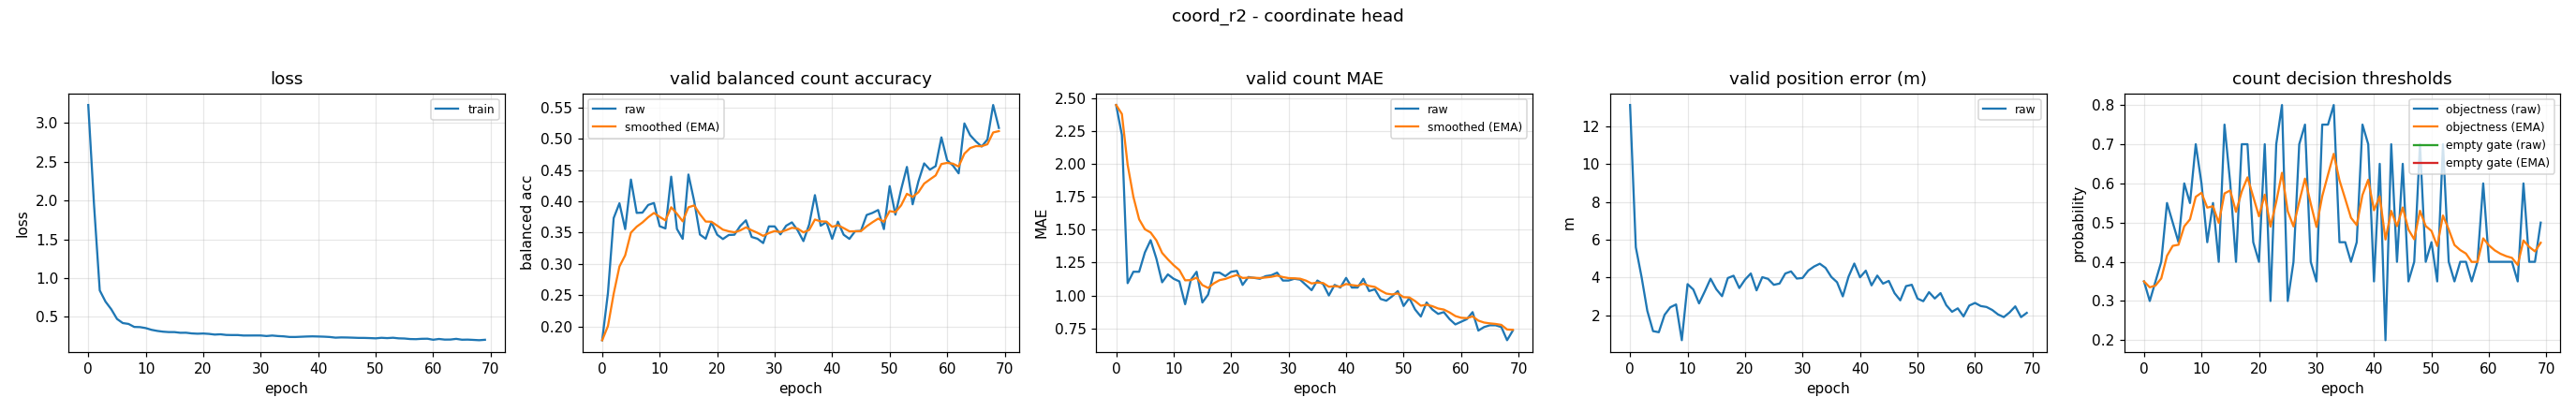

The file beside this chart, header and first rows:
epoch, train_loss, valid_bal, valid_bal_smoothed, valid_mae, valid_mae_smoothed, valid_error_m, valid_threshold, valid_threshold_smoothed, valid_empty_threshold, valid_empty_threshold_smoothed
0, 3.23, 0.1778, 0.1778, 2.447, 2.447, 13.14, 0.35, 0.35, nan, nan
1, 1.948, 0.2533, 0.2004, 2.22, 2.379, 5.604, 0.3, 0.335, nan, nan
2, 0.8408, 0.3734, 0.2523, 1.093, 1.993, 4.028, 0.35, 0.3395, nan, nan
3, 0.6966, 0.397, 0.2957, 1.18, 1.749, 2.232, 0.4, 0.3576, nan, nan
4, 0.598, 0.3557, 0.3137, 1.18, 1.578, 1.157, 0.55, 0.4154, nan, nan
5, 0.4732, 0.435, 0.3501, 1.327, 1.503, 1.099, 0.5, 0.4407, nan, nan
6, 0.4202, 0.3816, 0.3595, 1.42, 1.478, 2.02, 0.45, 0.4435, nan, nan
7, 0.409, 0.3821, 0.3663, 1.28, 1.419, 2.422, 0.6, 0.4905, nan, nan
8, 0.3702, 0.3943, 0.3747, 1.1, 1.323, 2.571, 0.55, 0.5083, nan, nan
9, 0.3678, 0.3975, 0.3815, 1.16, 1.274, 0.6763, 0.7, 0.5658, nan, nan
10, 0.3551, 0.3603, 0.3752, 1.127, 1.23, 3.649, 0.6, 0.5761, nan, nan
11, 0.333, 0.3567, 0.3696, 1.107, 1.193, 3.363, 0.45, 0.5383, nan, nan
12, 0.3189, 0.4396, 0.3906, 0.9333, 1.115, 2.628, 0.55, 0.5418, nan, nan
13, 0.309, 0.3559, 0.3802, 1.12, 1.117, 3.266, 0.4, 0.4992, nan, nan
14, 0.3038, 0.34, 0.3681, 1.18, 1.136, 3.937, 0.75, 0.5745, nan, nan
15, 0.3036, 0.4431, 0.3906, 0.9467, 1.079, 3.379, 0.6, 0.5821, nan, nan
16, 0.2948, 0.4003, 0.3935, 1.007, 1.057, 3.009, 0.4, 0.5275, nan, nan
17, 0.2955, 0.3469, 0.3796, 1.173, 1.092, 3.971, 0.7, 0.5792, nan, nan
18, 0.2866, 0.3403, 0.3678, 1.173, 1.116, 4.095, 0.7, 0.6155, nan, nan
19, 0.2828, 0.3667, 0.3674, 1.147, 1.126, 3.44, 0.45, 0.5658, nan, nan
20, 0.2853, 0.3467, 0.3612, 1.18, 1.142, 3.889, 0.4, 0.5161, nan, nan
21, 0.2805, 0.3397, 0.3548, 1.187, 1.155, 4.214, 0.7, 0.5713, nan, nan
22, 0.2716, 0.3462, 0.3522, 1.08, 1.133, 3.319, 0.3, 0.4899, nan, nan
23, 0.2753, 0.3467, 0.3505, 1.14, 1.135, 4.018, 0.7, 0.5529, nan, nan
24, 0.2668, 0.3606, 0.3535, 1.133, 1.134, 3.928, 0.8, 0.627, nan, nan
25, 0.2656, 0.3698, 0.3584, 1.127, 1.132, 3.613, 0.3, 0.5289, nan, nan
26, 0.2656, 0.3431, 0.3538, 1.147, 1.136, 3.68, 0.4, 0.4903, nan, nan
27, 0.2594, 0.3403, 0.3498, 1.153, 1.142, 4.212, 0.7, 0.5532, nan, nan
28, 0.2597, 0.3333, 0.3448, 1.173, 1.151, 4.323, 0.75, 0.6122, nan, nan
29, 0.26, 0.36, 0.3494, 1.113, 1.14, 3.944, 0.4, 0.5486, nan, nan
30, 0.2599, 0.36, 0.3526, 1.113, 1.132, 3.975, 0.35, 0.489, nan, nan
31, 0.2529, 0.3472, 0.351, 1.127, 1.13, 4.368, 0.75, 0.5673, nan, nan
32, 0.2592, 0.3611, 0.354, 1.12, 1.127, 4.583, 0.75, 0.6221, nan, nan
33, 0.2527, 0.3665, 0.3577, 1.08, 1.113, 4.731, 0.8, 0.6755, nan, nan
34, 0.2489, 0.3536, 0.3565, 1.04, 1.091, 4.51, 0.45, 0.6078, nan, nan
35, 0.2409, 0.3364, 0.3505, 1.113, 1.098, 4.032, 0.45, 0.5605, nan, nan
36, 0.2406, 0.3631, 0.3543, 1.087, 1.094, 3.751, 0.4, 0.5123, nan, nan
37, 0.2436, 0.41, 0.371, 1.0, 1.066, 3, 0.45, 0.4936, nan, nan
38, 0.2468, 0.3611, 0.368, 1.08, 1.07, 4.044, 0.75, 0.5705, nan, nan
39, 0.2487, 0.367, 0.3677, 1.06, 1.067, 4.741, 0.7, 0.6094, nan, nan
40, 0.2468, 0.34, 0.3594, 1.133, 1.087, 4.011, 0.35, 0.5316, nan, nan
41, 0.2445, 0.3675, 0.3618, 1.06, 1.079, 4.363, 0.65, 0.5671, nan, nan
42, 0.2405, 0.3467, 0.3573, 1.06, 1.073, 3.582, 0.2, 0.457, nan, nan
43, 0.2319, 0.34, 0.3521, 1.127, 1.089, 4.101, 0.7, 0.5299, nan, nan
44, 0.2351, 0.3523, 0.3522, 1.033, 1.072, 3.676, 0.4, 0.4909, nan, nan
45, 0.2339, 0.3529, 0.3524, 1.047, 1.065, 3.821, 0.65, 0.5386, nan, nan
46, 0.2317, 0.3783, 0.3601, 0.9733, 1.037, 3.172, 0.35, 0.482, nan, nan
47, 0.2289, 0.3816, 0.3666, 0.96, 1.014, 2.79, 0.4, 0.4574, nan, nan
48, 0.2286, 0.3862, 0.3725, 0.9933, 1.008, 3.542, 0.7, 0.5302, nan, nan
49, 0.2263, 0.3557, 0.3674, 1.033, 1.016, 3.616, 0.4, 0.4911, nan, nan
50, 0.2231, 0.4244, 0.3845, 0.92, 0.9869, 2.882, 0.45, 0.4788, nan, nan
51, 0.2302, 0.3788, 0.3828, 0.98, 0.9848, 2.744, 0.35, 0.4402, nan, nan
52, 0.226, 0.4193, 0.3937, 0.8933, 0.9574, 3.223, 0.7, 0.5181, nan, nan
53, 0.2308, 0.4552, 0.4122, 0.84, 0.9222, 2.887, 0.4, 0.4827, nan, nan
54, 0.223, 0.3954, 0.4071, 0.9467, 0.9295, 3.172, 0.35, 0.4429, nan, nan
55, 0.221, 0.4321, 0.4146, 0.8933, 0.9187, 2.532, 0.4, 0.43, nan, nan
56, 0.214, 0.4609, 0.4285, 0.86, 0.9011, 2.184, 0.4, 0.421, nan, nan
57, 0.2125, 0.4508, 0.4352, 0.8733, 0.8927, 2.366, 0.35, 0.3997, nan, nan
58, 0.2172, 0.4565, 0.4416, 0.82, 0.8709, 1.938, 0.4, 0.3998, nan, nan
59, 0.2183, 0.5025, 0.4599, 0.78, 0.8436, 2.514, 0.6, 0.4599, nan, nan
... 10 more rows
